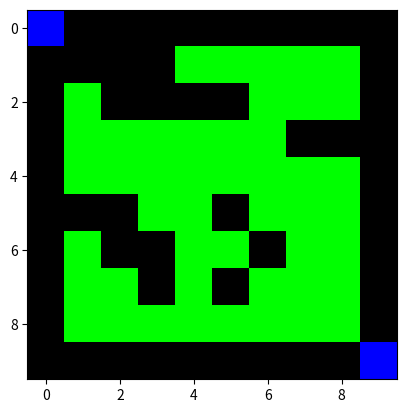

Write the Python code that produced this figure.
import numpy as np
from math import floor
import matplotlib.pyplot as plt

class Player(object):
    def __init__(self, name):
        pass

class Board(object):
    def __init__(self, size, coverPercent):
        '''
        Builds board object
        Args:
            size:           Length of one axis of square board
            coverPercent:   APPROX wall cover percent of board. Does not account
                            for repetition. If cover percent is 1, entire board
                            will be covered except for edge paths.
        '''
        self.board = np.zeros((size, size, 3))
        # add walls
        coverNum = floor(coverPercent * (size-1)**2)
        xCover = np.random.randint(1, size-1, coverNum)
        yCover = np.random.randint(1, size-1, coverNum)
        self.board[xCover, yCover, 1] = 1
        # add players
        self.board[[0,size-1], [0, size-1], 2] = 1

    def visualize(self, show=True, outPath=False):
        plt.imshow(self.board)
        if outPath:
            plt.savefig(outPath)
        if show:
            plt.show()

x = Board(10, 1)
x.visualize()
